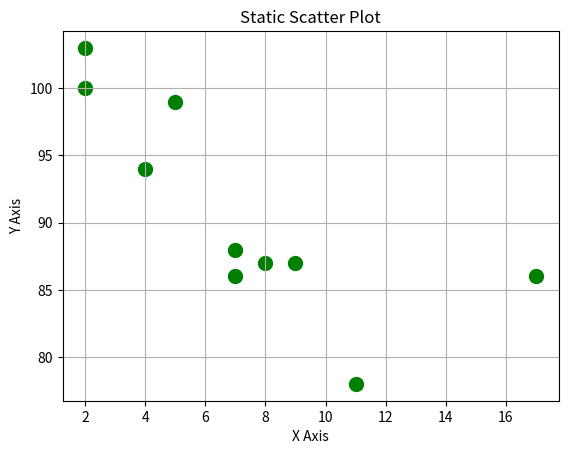

Python code for this plot:
import matplotlib.pyplot as plt

# Sample data
x = [5, 7, 8, 7, 2, 17, 2, 9, 4, 11]
y = [99, 86, 87, 88, 100, 86, 103, 87, 94, 78]

# Create scatter plot
plt.scatter(x, y, color='green', marker='o', s=100)  # s = size of points

# Add title and labels
plt.title("Static Scatter Plot")
plt.xlabel("X Axis")
plt.ylabel("Y Axis")

plt.grid(True)
plt.show()
